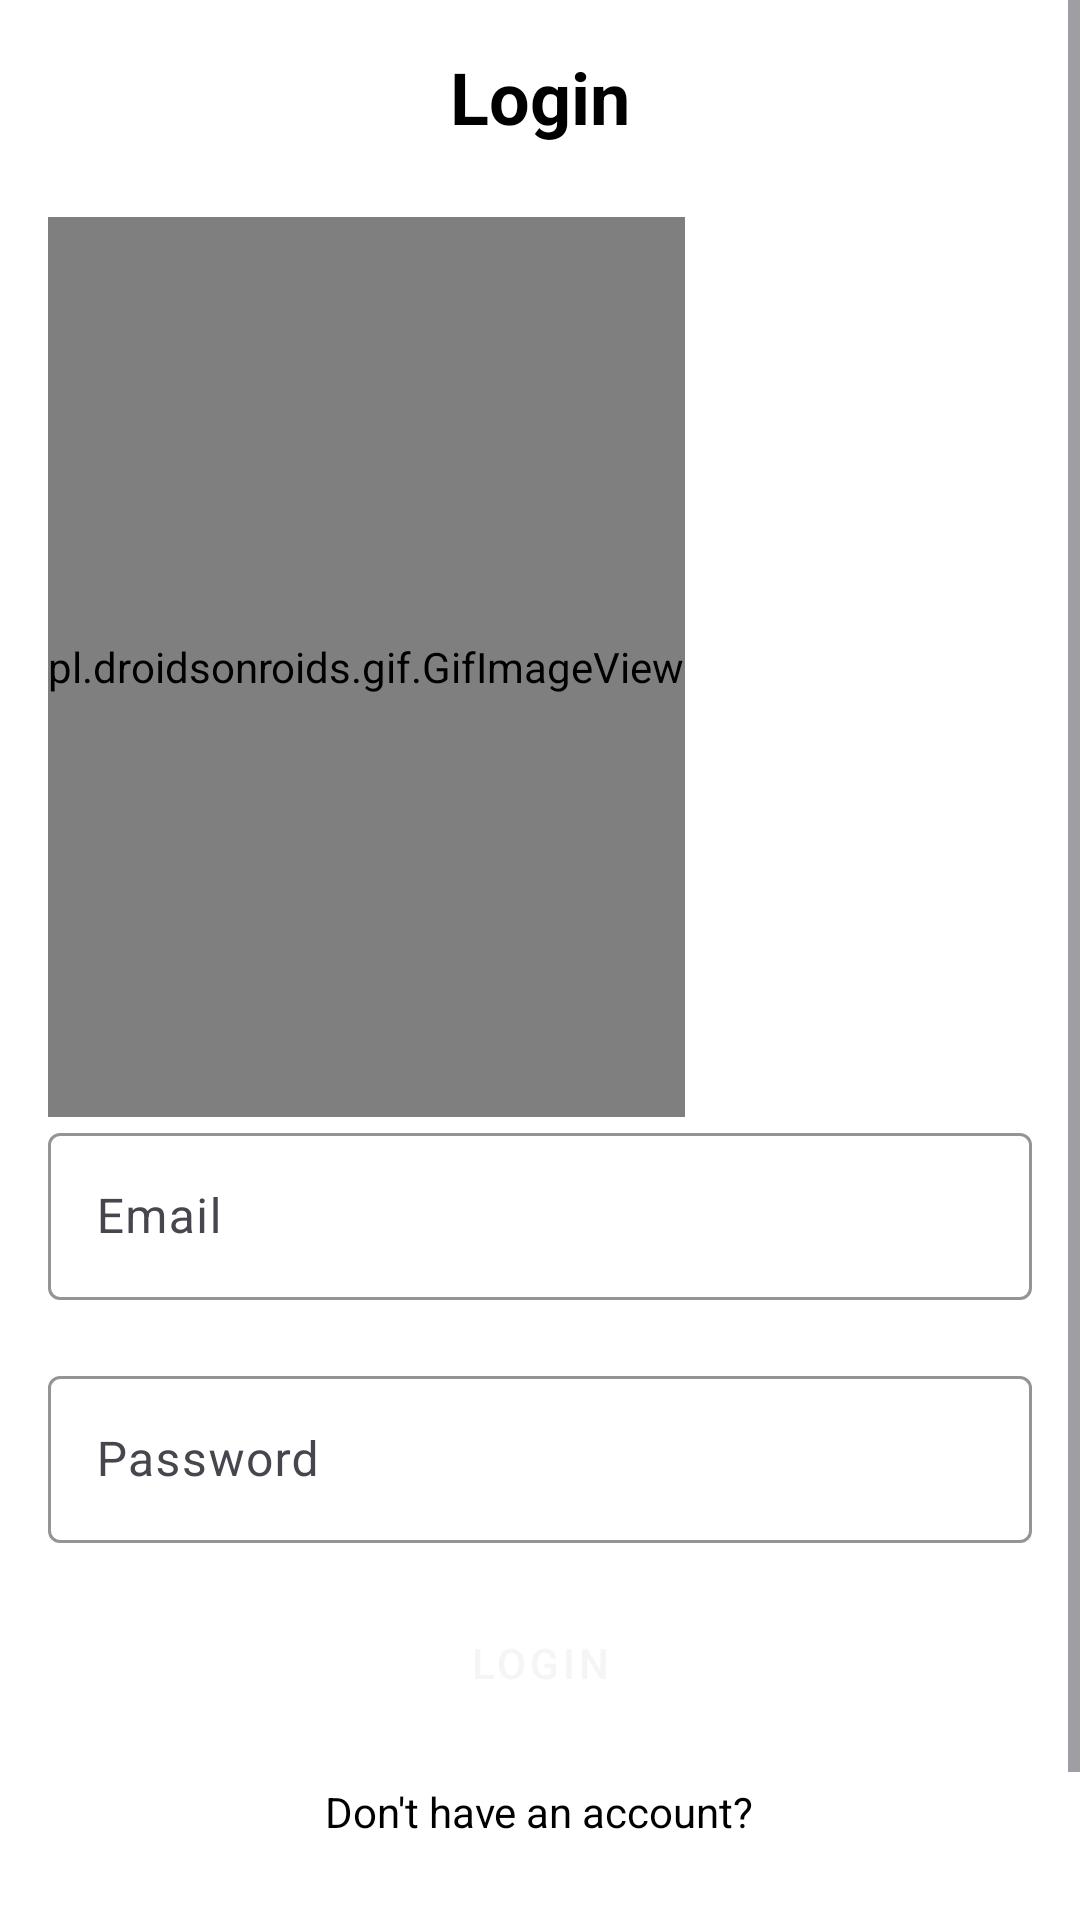

Android layout source for this screen:
<!-- AndroidManifest.xml: application theme Theme.SmartMed -->
<!-- res/layout/activity_login.xml -->
<ScrollView xmlns:android="http://schemas.android.com/apk/res/android"
    android:layout_width="match_parent"
    android:layout_height="match_parent"
    android:fillViewport="true">

    <LinearLayout
        xmlns:app="http://schemas.android.com/apk/res-auto"
        android:layout_width="match_parent"
        android:layout_height="wrap_content"
        android:orientation="vertical"
        android:padding="16dp"
        android:background="@color/white">


    <TextView
        android:layout_width="wrap_content"
        android:layout_height="wrap_content"
        android:layout_gravity="center"
        android:layout_marginBottom="24dp"
        android:text="Login"
        android:textColor="#000000"
        android:textSize="24sp"
        android:textStyle="bold" />

    <pl.droidsonroids.gif.GifImageView
        android:layout_width="wrap_content"
        android:layout_height="300dp"
        android:src="@drawable/signup"></pl.droidsonroids.gif.GifImageView>

    <com.google.android.material.textfield.TextInputLayout
        android:layout_width="match_parent"
        android:layout_height="wrap_content"
        app:boxStrokeColor="@color/colorAccent"
        app:counterTextColor="@color/colorAccent"
        app:cursorColor="@color/colorAccent"
        app:hintTextColor="@color/colorAccent"
        app:prefixTextColor="@color/colorAccent"
        android:backgroundTint="@color/colorAccent"
        android:hint="Email">

        <com.google.android.material.textfield.TextInputEditText
            android:id="@+id/emailEditText"
            android:layout_width="match_parent"
            android:layout_height="wrap_content"
            android:inputType="textEmailAddress"
            android:textColor="#000000"
            android:textColorHint="@color/colorAccent"
            android:textColorLink="#0B0B0B" />

    </com.google.android.material.textfield.TextInputLayout>

    <com.google.android.material.textfield.TextInputLayout
        android:layout_width="match_parent"
        android:layout_height="wrap_content"
        android:layout_marginTop="20dp"
        app:boxStrokeColor="@color/colorAccent"
        app:counterTextColor="@color/colorAccent"
        app:cursorColor="@color/colorAccent"
        app:hintTextColor="@color/colorAccent"
        app:prefixTextColor="@color/colorAccent"
        android:backgroundTint="@color/colorAccent"
        android:hint="Password">

        <com.google.android.material.textfield.TextInputEditText
            android:id="@+id/passwordEditText"
            android:layout_width="match_parent"
            android:layout_height="wrap_content"
            android:inputType="textPassword"
            android:textColor="#000000"
            android:textColorHint="@color/colorAccent"
            android:textColorLink="#0B0B0B" />

    </com.google.android.material.textfield.TextInputLayout>

    <Button
        android:id="@+id/loginButton"
        style="@style/Widget.MaterialComponents.Button"
        android:layout_width="match_parent"
        android:layout_height="wrap_content"
        android:layout_marginTop="16dp"
        android:backgroundTint="@color/colorPrimary"
        android:text="Login"
        android:textColor="@color/backgroundColor" />

    <TextView
        android:layout_width="wrap_content"
        android:layout_height="wrap_content"
        android:layout_gravity="center"
        android:layout_marginTop="16dp"
        android:text="Don't have an account?"
        android:textColor="#000000" />

    <Button
        android:id="@+id/signupButton"
        style="@style/Widget.MaterialComponents.Button"
        android:layout_width="match_parent"
        android:layout_height="wrap_content"
        android:layout_marginTop="16dp"
        android:backgroundTint="@color/colorAccent"
        android:text="Sign Up"
        android:textColor="@color/backgroundColor" />
</LinearLayout>
</ScrollView>
<!-- resources referenced by this layout -->
<resources>
  <color name="backgroundColor">#F5F5F5</color>
  <color name="colorAccent">#03DAC5</color>
  <color name="colorPrimary">#6200EE</color>
  <color name="white">#FFFFFFFF</color>
  <style name="Theme.SmartMed" parent="Base.Theme.SmartMed" />
  <style name="Base.Theme.SmartMed" parent="Theme.Material3.DayNight.NoActionBar">
          
          
      </style>
</resources>
